Run: headless pygame with SDL's dummy video driver; simulated clock (each Clock.tick advances the game by its frame time, no real sleeping); random seed 0; keys injected as events and as key.get_pressed() state; mouse plan: one left click at the window centre at the start of phase 2, then a move to the lower-right quarter at the start of phase 3.
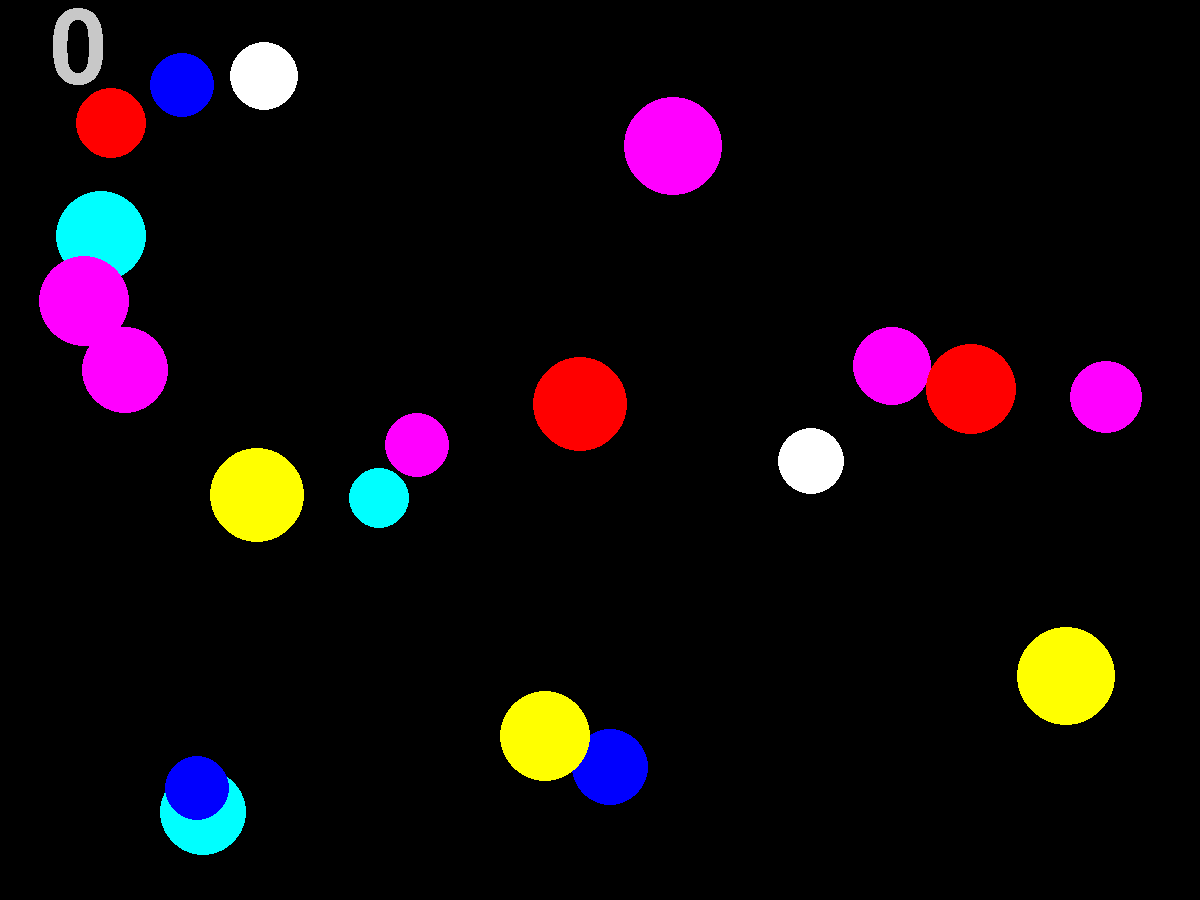
Frame 1 of 4 · flips 1–60 · no input
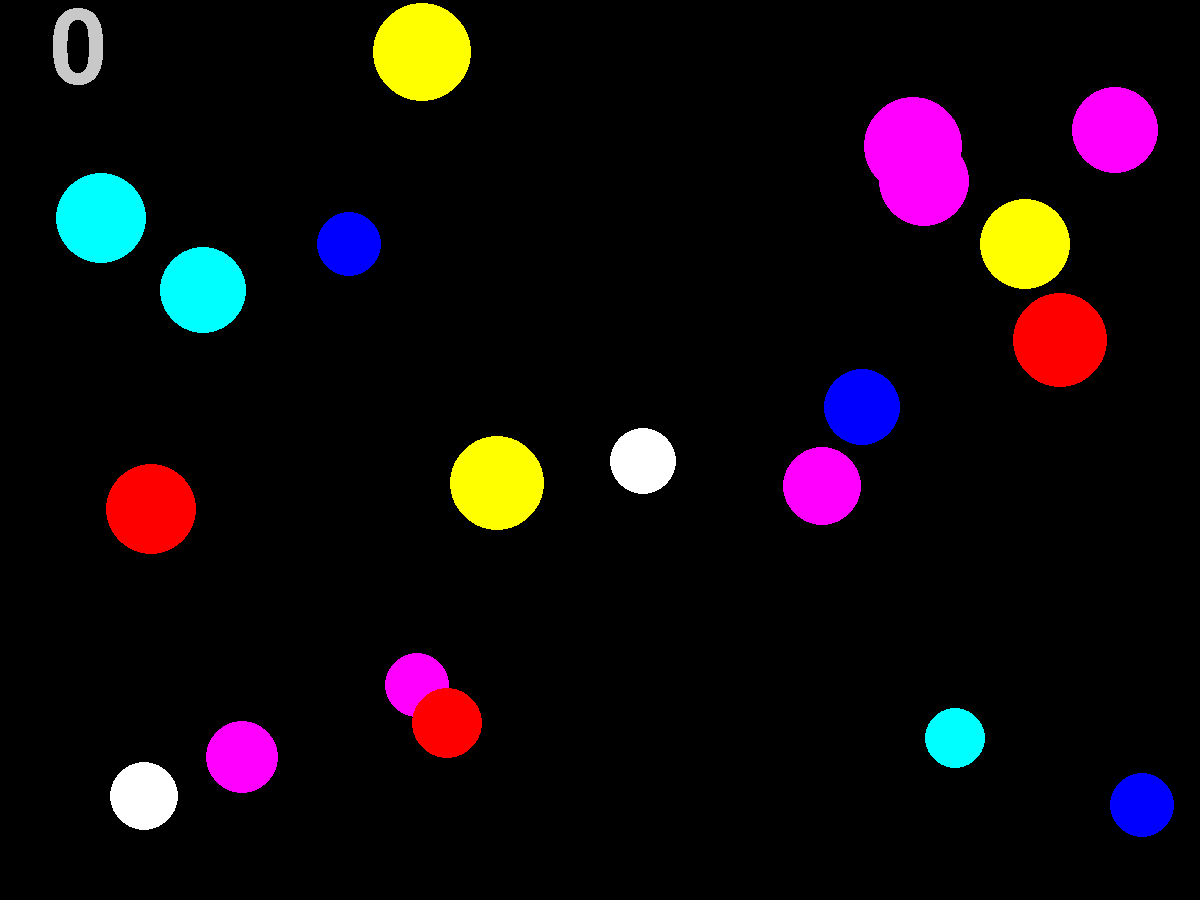
Frame 2 of 4 · flips 61–180 · clicked the window centre · tapped SPACE, RETURN · held RIGHT (→), D
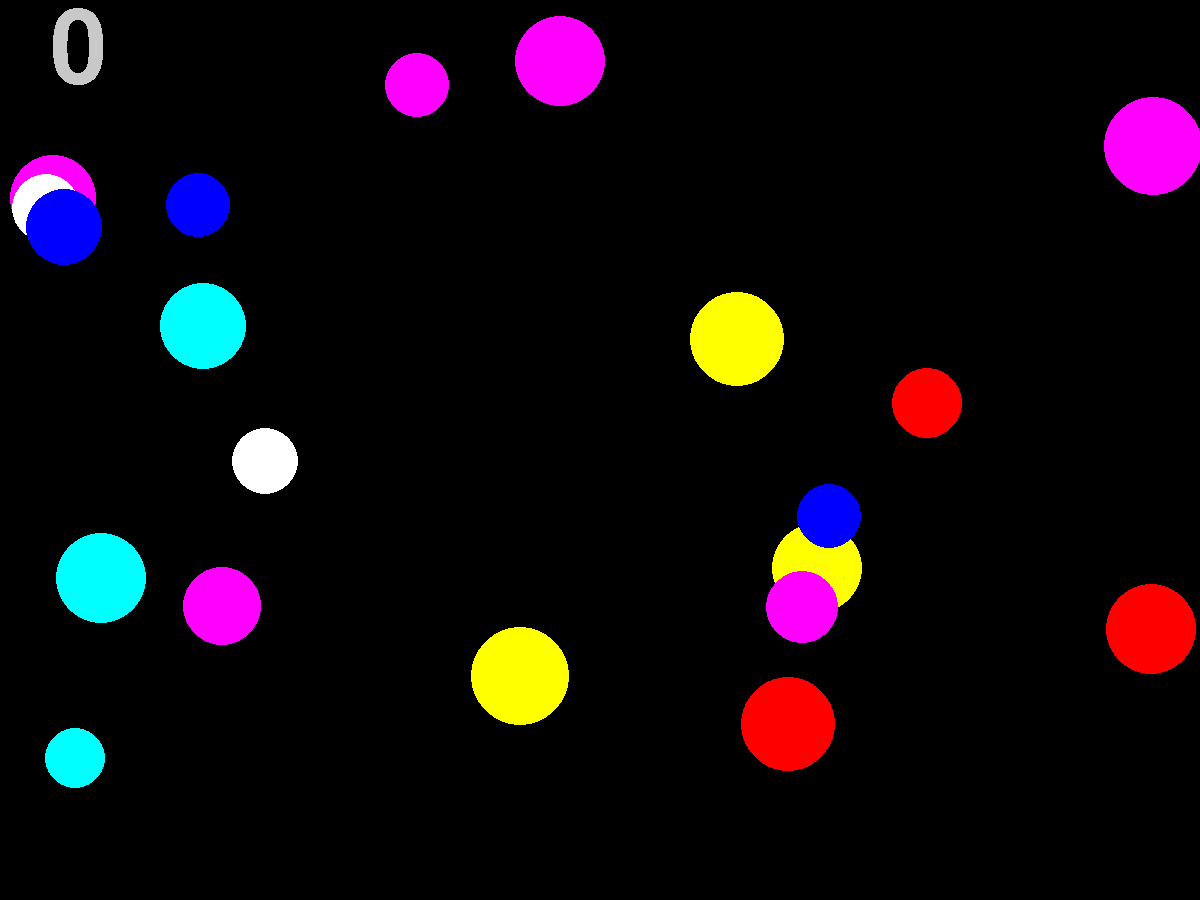
Frame 3 of 4 · flips 181–300 · moved the mouse to the lower-right quarter · held DOWN (↓), S
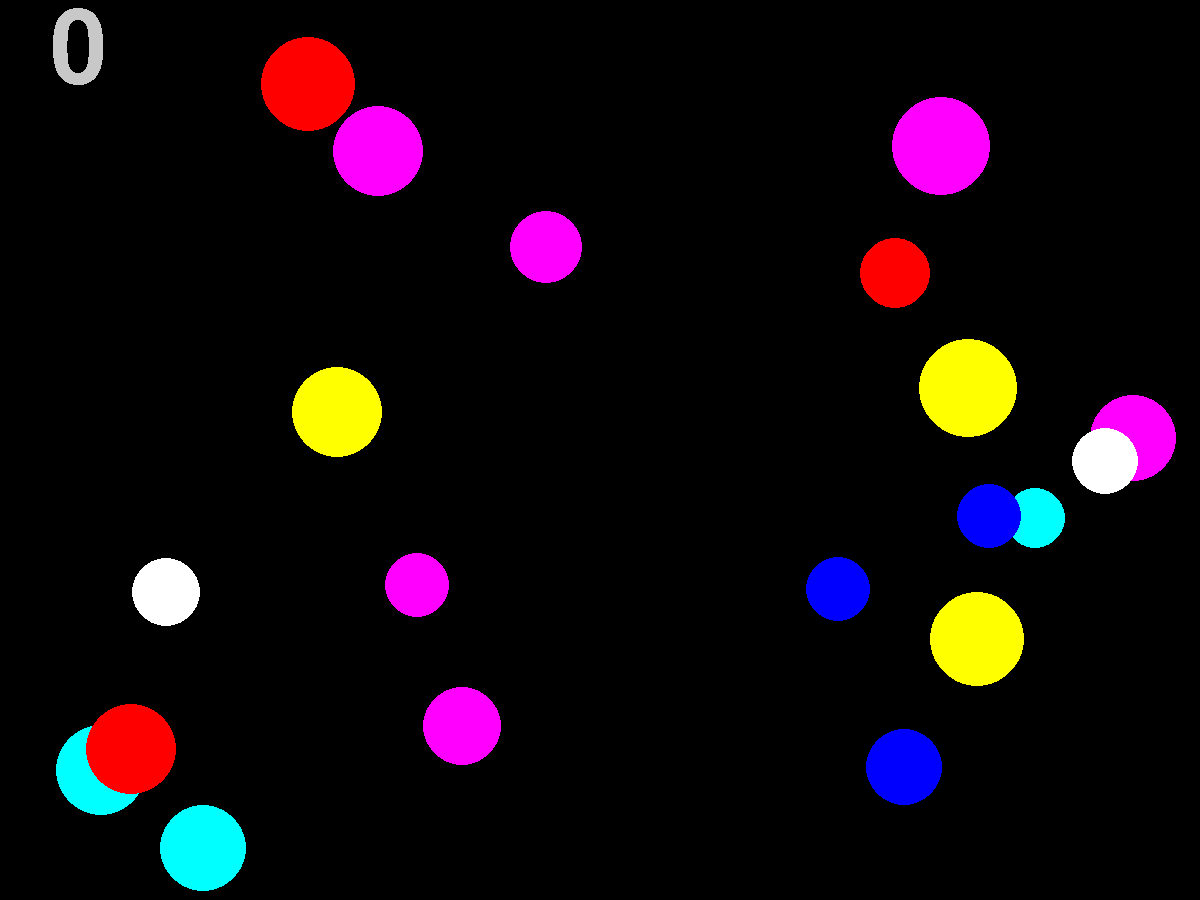
Frame 4 of 4 · flips 301–420 · held LEFT (←), A, UP (↑), W

The pygame program that drew these frames:

import pygame
from pygame.draw import *
from random import randint
pygame.init()

FPS = 60
screen = pygame.display.set_mode((1200, 900))
RED = (255, 0, 0)
BLUE = (0, 0, 255)
YELLOW = (255, 255, 0)
GREEN = (0, 255, 0)
MAGENTA = (255, 0, 255)
CYAN = (0, 255, 255)
BLACK = (0, 0, 0)
WHITE = (255, 255, 255)
COLORS = [RED, BLUE, YELLOW, GREEN, MAGENTA, CYAN, WHITE]

pygame.display.update()
clock = pygame.time.Clock()
finished = False

points, num_balls = 0, 20
x, y, r, v_x, v_y, colors = [0] * num_balls, [0] * num_balls, [0] * num_balls,\
                            [0] * num_balls, [0] * num_balls, [0] * num_balls


def generate_new_ball(i):
    '''
    Создает новый шарик, i-й по номеру
    '''
    global x, y, r, v_x, v_y, colors
    x[i] = randint(100, 700)
    y[i] = randint(100, 500)
    r[i] = randint(30, 50)
    v_x[i] = randint(-10, +10)
    v_y[i] = randint(-10, +10)
    colors[i] = COLORS[randint(0, 6)]


def draw_balls(x, y, r, colors):
    for i in range(num_balls):
        circle(screen, colors[i], (x[i], y[i]), r[i])


def click_handler(event):
    global points
    x1, y1 = event.pos
    click_inside_ball = [r[i]**2>(x[i]-x1)**2+(y[i]-y1)**2 for i in range(num_balls)]
    for i in range(num_balls):
        if click_inside_ball[i]:
            generate_new_ball(i)
    points += sum(click_inside_ball)


def check_wall():
    global x, y, r, v_x, v_y, num_balls
    hit_right_wall = [1120 - x[i] + r[i] <= v_x[i] and v_x[i] > 0 for i in range(num_balls)]
    hit_left_wall = [x[i] - r[i] <= abs(v_x[i]) and v_x[i] < 0 for i in range(num_balls)]
    hit_upper_wall = [y[i] - r[i] <= abs(v_y[i]) and v_y[i] < 0 for i in range(num_balls)]
    hit_lower_wall = [900 - y[i] - r[i] <= v_y[i] and v_y[i] > 0 for i in range(num_balls)]
    for i in range(num_balls):
        if hit_right_wall[i] or hit_left_wall[i]:
            v_x[i] *= -1
        if hit_upper_wall[i] or hit_lower_wall[i]:
            v_y[i] *= -1


def display_points():
    pygame.font.init()
    myfont = pygame.font.SysFont('Comic Sans MS', 150)
    textsurface = myfont.render(str(points), False, (200, 200, 200))
    screen.blit(textsurface, (50, 0))


def balls_position_update():
    global x, y, v_x, v_y
    x = [x[i] + v_x[i] for i in range(num_balls)]
    y = [y[i] + v_y[i] for i in range(num_balls)]


for i in range(num_balls):
    generate_new_ball(i)

while not finished:
    clock.tick(FPS)
    for event in pygame.event.get():
        if event.type == pygame.QUIT:
            finished = True
        elif event.type == pygame.MOUSEBUTTONDOWN:
            click_handler(event)

    check_wall()
    balls_position_update()
    screen.fill(BLACK)
    display_points()
    draw_balls(x, y, r, colors)
    pygame.display.update()

pygame.quit()
